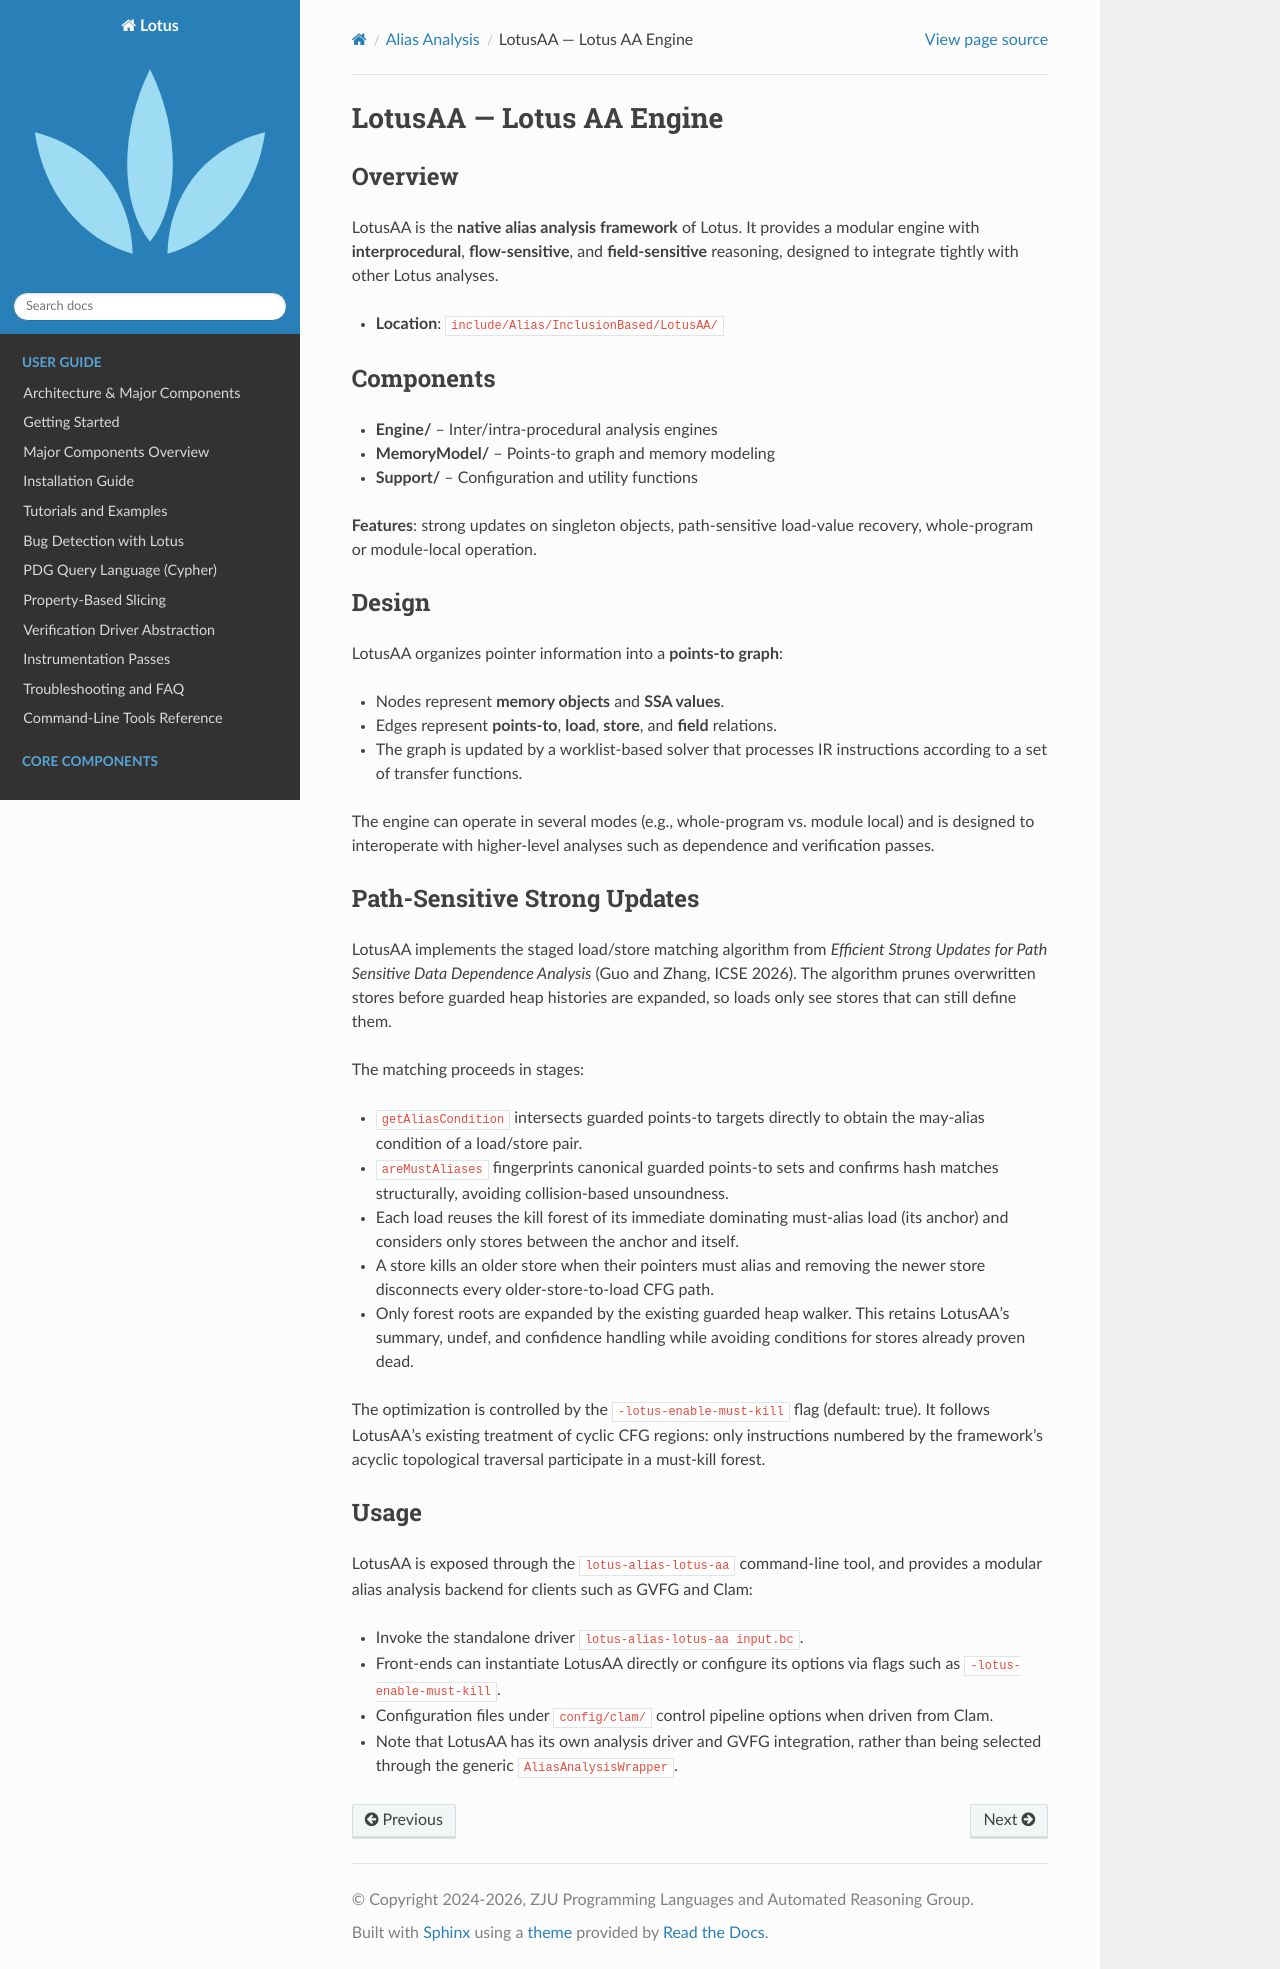

repository: ZJU-PL/lotus · page: alias/lotusaa.html · generator: sphinx

==========================
LotusAA — Lotus AA Engine
==========================

Overview
========

LotusAA is the **native alias analysis framework** of Lotus. It provides a
modular engine with **interprocedural**, **flow-sensitive**, and
**field-sensitive** reasoning, designed to integrate tightly with other Lotus
analyses.

* **Location**: ``include/Alias/InclusionBased/LotusAA/``

Components
==========

* **Engine/** – Inter/intra-procedural analysis engines
* **MemoryModel/** – Points-to graph and memory modeling
* **Support/** – Configuration and utility functions

**Features**: strong updates on singleton objects, path-sensitive load-value
recovery, whole-program or module-local operation.

Design
======

LotusAA organizes pointer information into a **points-to graph**:

* Nodes represent **memory objects** and **SSA values**.
* Edges represent **points-to**, **load**, **store**, and **field** relations.
* The graph is updated by a worklist-based solver that processes IR
  instructions according to a set of transfer functions.

The engine can operate in several modes (e.g., whole-program vs. module
local) and is designed to interoperate with higher-level analyses such as
dependence and verification passes.

Path-Sensitive Strong Updates
=============================

LotusAA implements the staged load/store matching algorithm from *Efficient
Strong Updates for Path Sensitive Data Dependence Analysis* (Guo and Zhang,
ICSE 2026). The algorithm prunes overwritten stores before guarded heap
histories are expanded, so loads only see stores that can still define them.

The matching proceeds in stages:

* ``getAliasCondition`` intersects guarded points-to targets directly to
  obtain the may-alias condition of a load/store pair.
* ``areMustAliases`` fingerprints canonical guarded points-to sets and
  confirms hash matches structurally, avoiding collision-based unsoundness.
* Each load reuses the kill forest of its immediate dominating must-alias
  load (its anchor) and considers only stores between the anchor and itself.
* A store kills an older store when their pointers must alias and removing
  the newer store disconnects every older-store-to-load CFG path.
* Only forest roots are expanded by the existing guarded heap walker. This
  retains LotusAA's summary, undef, and confidence handling while avoiding
  conditions for stores already proven dead.

The optimization is controlled by the ``-lotus-enable-must-kill`` flag
(default: true). It follows LotusAA's existing treatment of cyclic CFG
regions: only instructions numbered by the framework's acyclic topological
traversal participate in a must-kill forest.

Usage
=====

LotusAA is exposed through the ``lotus-alias-lotus-aa`` command-line tool, and
provides a modular alias analysis backend for clients such as GVFG and Clam:

* Invoke the standalone driver ``lotus-alias-lotus-aa input.bc``.
* Front-ends can instantiate LotusAA directly or configure its options via flags
  such as ``-lotus-enable-must-kill``.
* Configuration files under ``config/clam/`` control pipeline options when driven
  from Clam.
* Note that LotusAA has its own analysis driver and GVFG integration, rather than
  being selected through the generic ``AliasAnalysisWrapper``.
